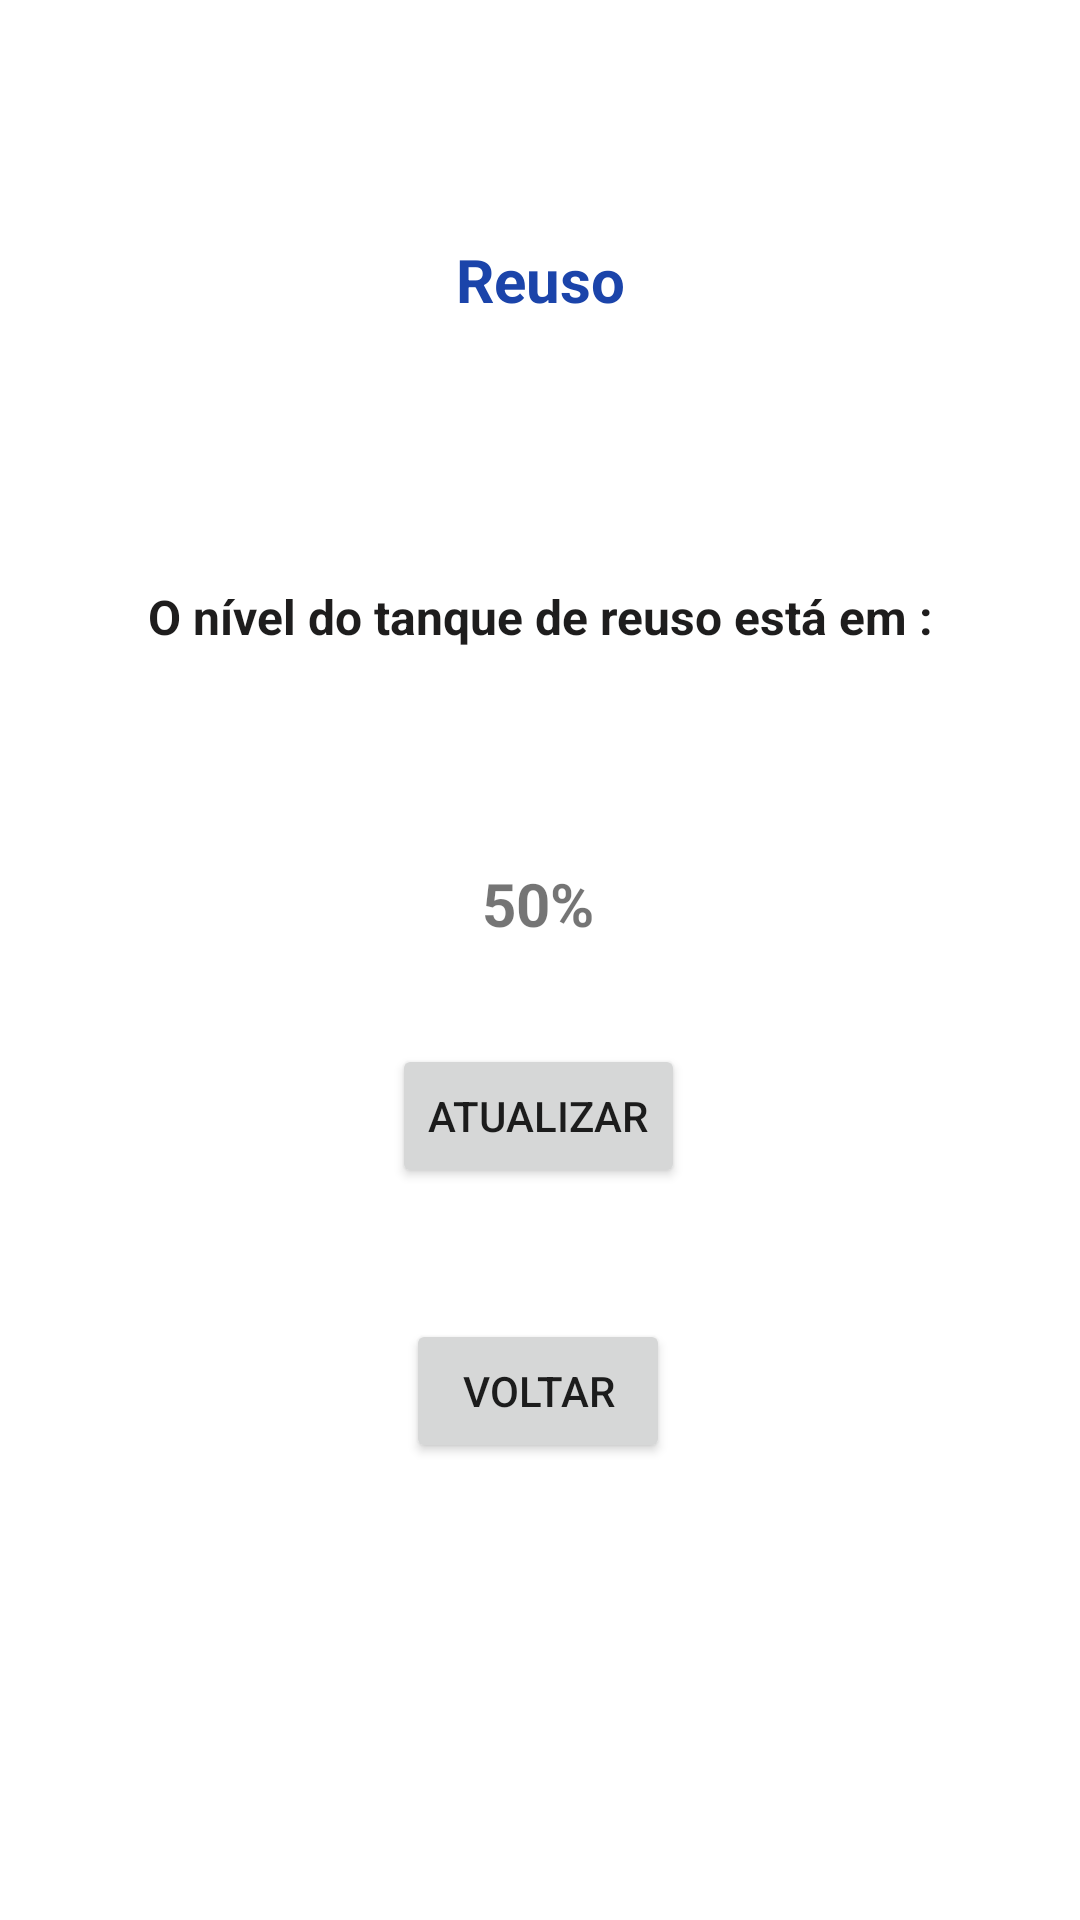

Write the Android layout XML for this screen, with the resource values it uses.
<!-- AndroidManifest.xml: application theme Theme.PIVII -->
<!-- res/layout/activity_reuse.xml -->
<?xml version="1.0" encoding="utf-8"?>
<androidx.constraintlayout.widget.ConstraintLayout xmlns:android="http://schemas.android.com/apk/res/android"
    xmlns:app="http://schemas.android.com/apk/res-auto"
    xmlns:tools="http://schemas.android.com/tools"
    android:layout_width="match_parent"
    android:layout_height="match_parent"
    tools:context=".Reuse">

    <TextView
        android:id="@+id/titleReuse"
        android:layout_width="wrap_content"
        android:layout_height="wrap_content"
        android:text="Reuso"
        android:textColor="#1B44AA"
        android:textSize="20sp"
        android:textStyle="bold"
        app:layout_constraintBottom_toBottomOf="parent"
        app:layout_constraintEnd_toEndOf="parent"
        app:layout_constraintStart_toStartOf="parent"
        app:layout_constraintTop_toTopOf="parent"
        app:layout_constraintVertical_bias="0.13" />

    <TextView
        android:id="@+id/txtInfoLevel"
        android:layout_width="302dp"
        android:layout_height="45dp"
        android:layout_marginTop="88dp"
        android:text="O nível do tanque de reuso está em :"
        android:textAlignment="center"
        android:textColor="#1E1D1D"
        android:textSize="16sp"
        android:textStyle="bold"
        app:layout_constraintEnd_toEndOf="parent"
        app:layout_constraintStart_toStartOf="parent"
        app:layout_constraintTop_toBottomOf="@+id/titleReuse" />

    <TextView
        android:id="@+id/txtLevelReuse"
        android:layout_width="166dp"
        android:layout_height="68dp"
        android:layout_marginTop="48dp"
        android:text="50%"
        android:textAlignment="center"
        android:textSize="20sp"
        android:textStyle="bold"
        app:layout_constraintBottom_toTopOf="@+id/btnRefreshR"
        app:layout_constraintEnd_toEndOf="parent"
        app:layout_constraintHorizontal_bias="0.497"
        app:layout_constraintStart_toStartOf="parent"
        app:layout_constraintTop_toBottomOf="@+id/txtInfoLevel"
        app:layout_constraintVertical_bias="0.0" />

    <Button
        android:id="@+id/btnRefreshR"
        android:layout_width="wrap_content"
        android:layout_height="wrap_content"
        android:layout_marginBottom="244dp"
        android:text="Atualizar"
        app:layout_constraintBottom_toBottomOf="parent"
        app:layout_constraintEnd_toEndOf="parent"
        app:layout_constraintHorizontal_bias="0.498"
        app:layout_constraintStart_toStartOf="parent" />

    <Button
        android:id="@+id/btnBackR"
        android:layout_width="wrap_content"
        android:layout_height="wrap_content"
        android:text="Voltar"
        app:layout_constraintBottom_toBottomOf="parent"
        app:layout_constraintEnd_toEndOf="parent"
        app:layout_constraintHorizontal_bias="0.498"
        app:layout_constraintStart_toStartOf="parent"
        app:layout_constraintTop_toBottomOf="@+id/btnRefreshR"
        app:layout_constraintVertical_bias="0.223" />

</androidx.constraintlayout.widget.ConstraintLayout>
<!-- resources referenced by this layout -->
<resources>
  <style name="Theme.PIVII" parent="Theme.MaterialComponents.DayNight.DarkActionBar">
          
          <item name="colorPrimary">@color/purple_500</item>
          <item name="colorPrimaryVariant">@color/purple_700</item>
          <item name="colorOnPrimary">@color/white</item>
          
          <item name="colorSecondary">@color/teal_200</item>
          <item name="colorSecondaryVariant">@color/teal_700</item>
          <item name="colorOnSecondary">@color/black</item>
          
          <item name="android:statusBarColor" tools:targetApi="l">?attr/colorPrimaryVariant</item>
          
      </style>
  <!-- not gathered from this repository: default colours our renderer supplied (Android Studio template values) -->
  <color name="purple_500">#FF6200EE</color>
  <color name="purple_700">#FF3700B3</color>
  <color name="teal_200">#FF03DAC5</color>
  <color name="teal_700">#FF018786</color>
  <color name="black">#FF000000</color>
  <color name="white">#FFFFFFFF</color>
</resources>
